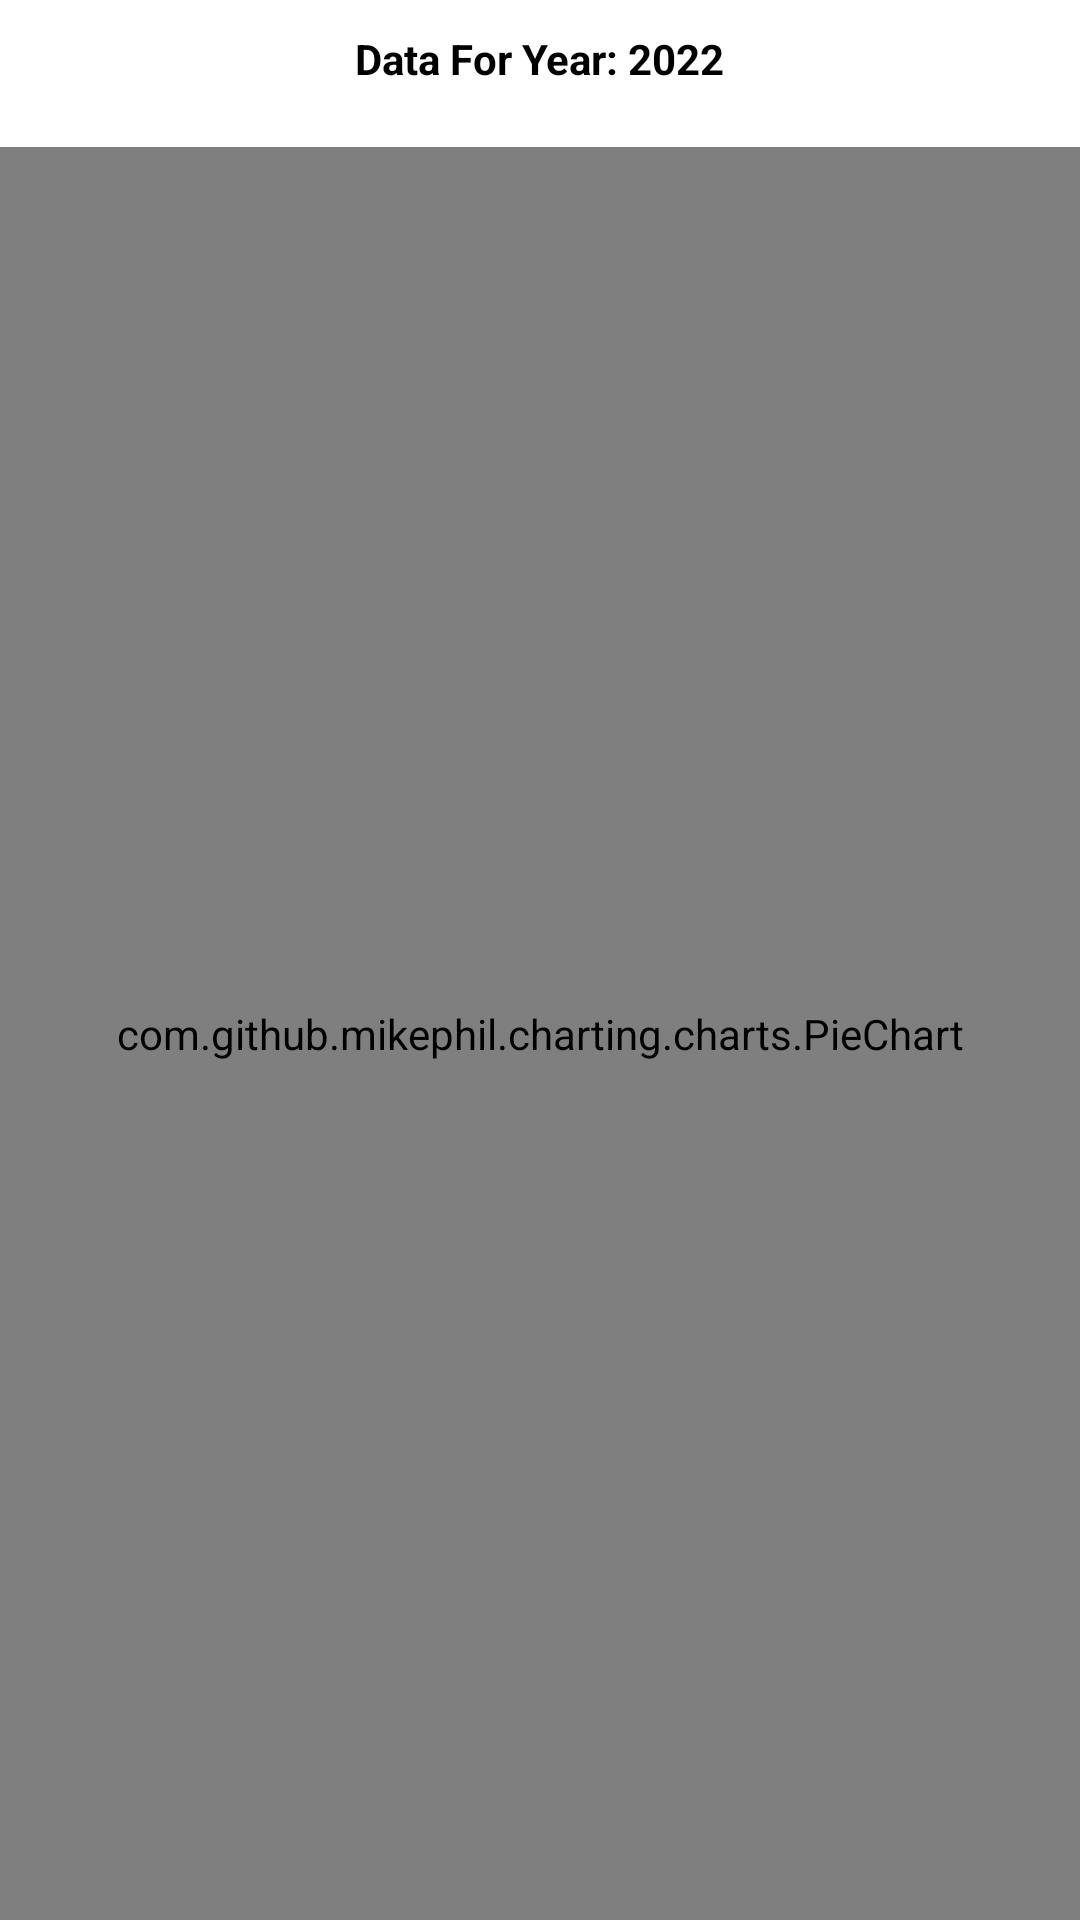

Produce the Android XML layout that renders to this screen, including the resource entries it uses.
<!-- AndroidManifest.xml: application theme Theme.ShipRocket -->
<!-- res/layout/fragment_delivery.xml -->
<?xml version="1.0" encoding="utf-8"?>
<LinearLayout xmlns:android="http://schemas.android.com/apk/res/android"
    xmlns:tools="http://schemas.android.com/tools"
    android:layout_width="match_parent"
    android:orientation="vertical"
    android:layout_height="match_parent"
    tools:context=".graphs.deliveryFragment">

    

    <TextView
        android:layout_width="wrap_content"
        android:layout_height="29dp"
        android:layout_gravity="center"
        android:layout_margin="10dp"
        android:gravity="top"
        android:text="Data For Year: 2022"
        android:textColor="@color/black"
        android:textStyle="bold" />
    <com.github.mikephil.charting.charts.PieChart
        android:id="@+id/piechart"
        android:layout_width="match_parent"

        android:layout_height="match_parent"/>


</LinearLayout>
<!-- resources referenced by this layout -->
<resources>
  <color name="black">#FF000000</color>
  <style name="Theme.ShipRocket" parent="Theme.MaterialComponents.Light.NoActionBar">
          
          <item name="colorPrimary">@color/purple_500</item>
          <item name="colorPrimaryVariant">@color/purple_700</item>
          <item name="colorOnPrimary">@color/white</item>
          
          <item name="colorSecondary">@color/teal_200</item>
          <item name="colorSecondaryVariant">@color/teal_700</item>
          <item name="colorOnSecondary">@color/black</item>
          
          <item name="android:statusBarColor" tools:targetApi="l">?attr/colorPrimaryVariant</item>
          
      </style>
  <color name="purple_500">#E6AD47</color>
  <color name="purple_700">#EFDFC2</color>
  <color name="white">#FFFFFFFF</color>
  <color name="teal_200">#E6AD47</color>
  <color name="teal_700">#FF018786</color>
</resources>
